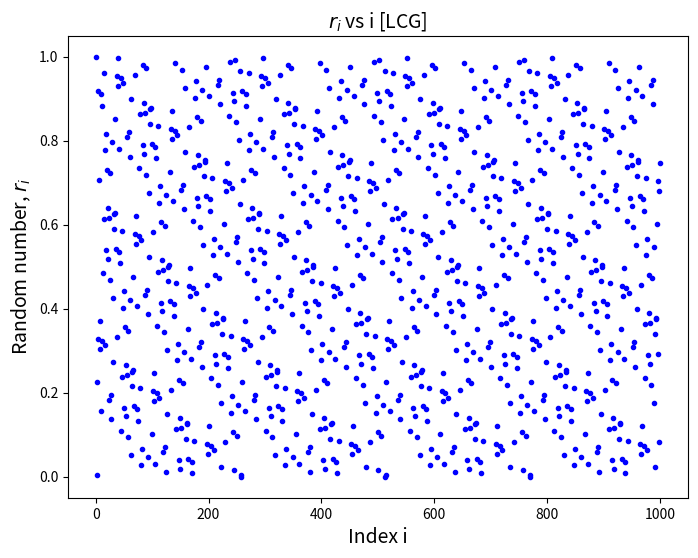
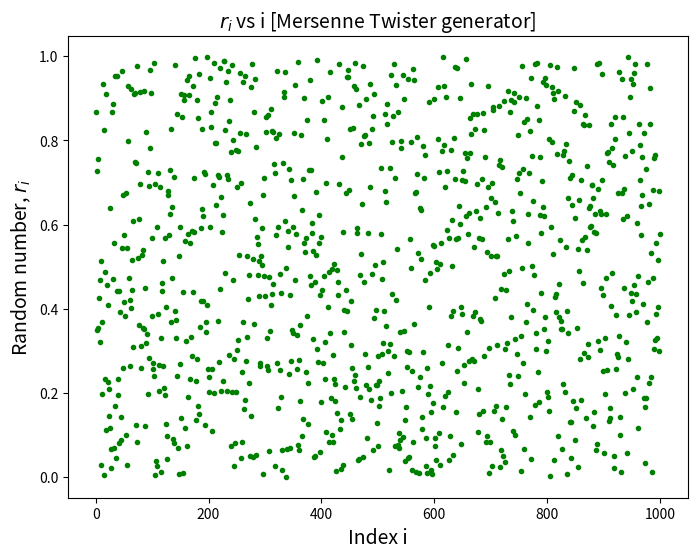
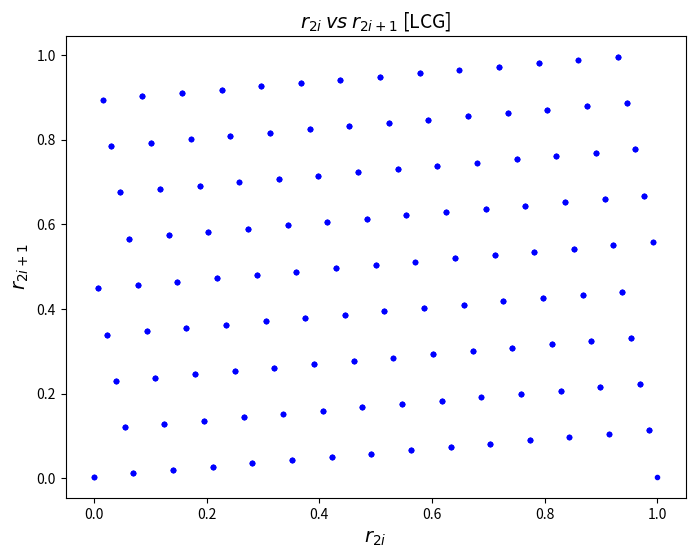
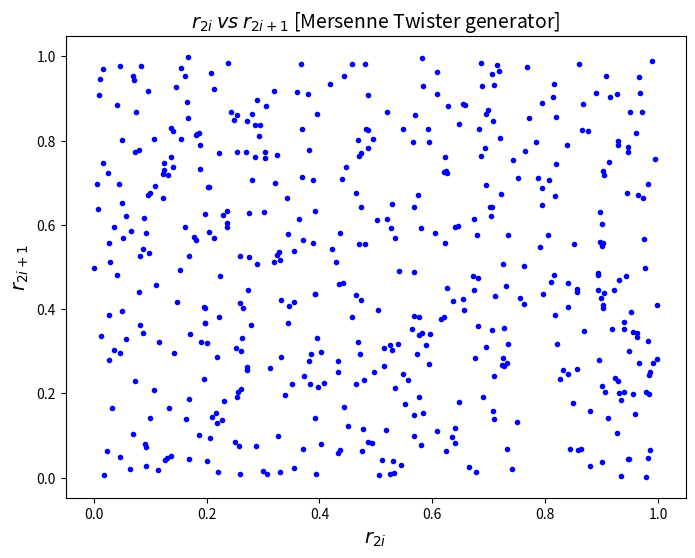
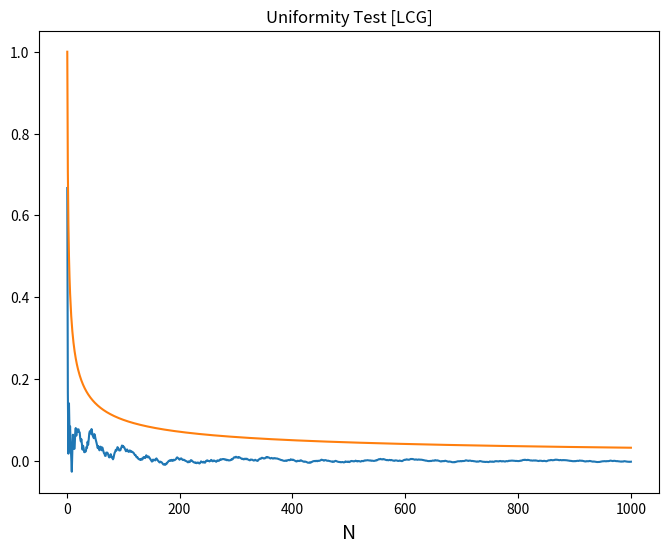
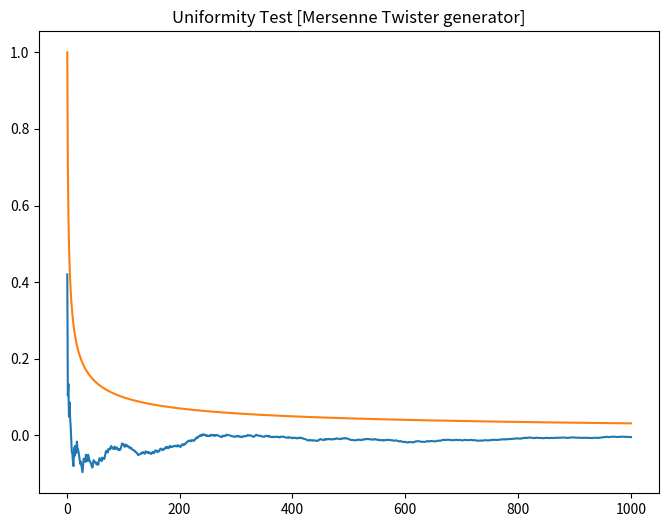
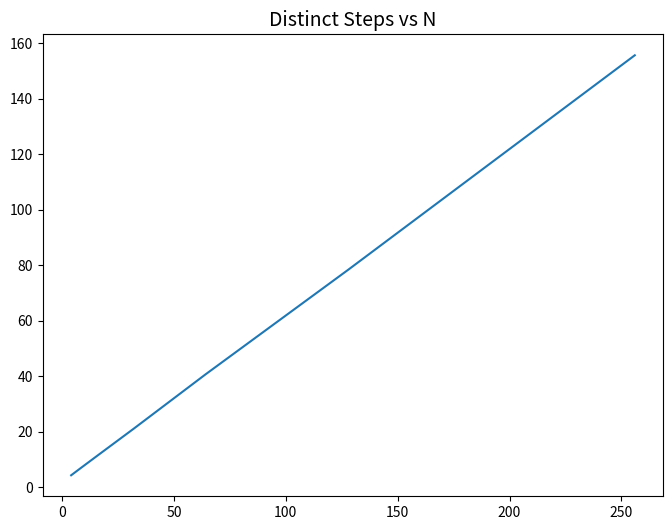
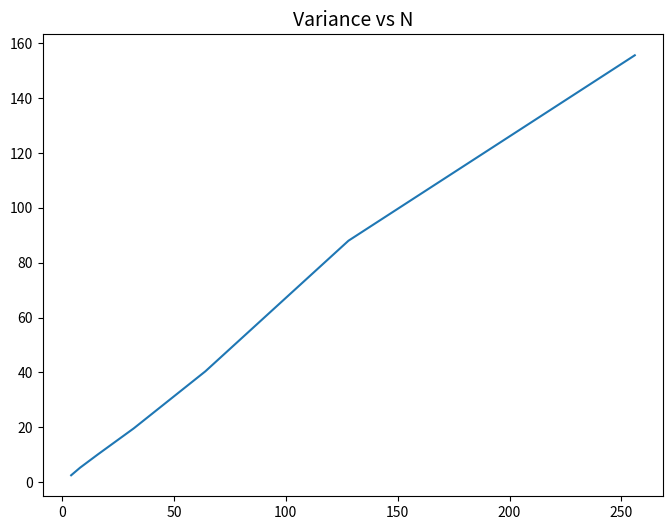

Reproduce these figures in Python, in order.
#!/usr/bin/env python3
# -*- coding: utf-8 -*-
"""
Created on Tue Feb 23 16:41:54 2021

[redacted]
"""


import numpy as np
import random
import matplotlib.pyplot as plt
from scipy.optimize import curve_fit
from scipy import stats


#linear congruent generator
def LCG( m, a, c, lim, I0):
    r = [I0/m]
    for i in range (lim-1):
        I = (a*I0 + c)%m
        I0 = I                  #Update seed for next iteration
        ri = I0/m                #Random number between 0 and 1
        r.append(ri)
    return r

N = 1000
index = []    
# An example of common LCG
r = LCG(2**48, 25214903917, 11, N,0.4*2**48  )
print(r)  
  
#LCG with poor parameters
random_lcg = LCG(256, 57, 1, N, 256)    

#Randomly generated python array
random_python = []
for i in range(N):
    index.append(i+1)
    random_python.append(random.random())
    
#Checking randomness
plt.figure(1, figsize= (8,6))
plt.xlabel("Index i", fontsize = 14)
plt.ylabel(r"Random number, $r_i$", fontsize = 14)
plt.title(r'$r_i$ vs i [LCG]',  fontsize = 14)
plt.plot(index,random_lcg, 'b.')    
plt.savefig('1.png')

plt.figure(2, figsize= (8,6))
plt.xlabel("Index i",  fontsize = 14)
plt.ylabel(r"Random number, $r_i$",  fontsize = 14)
plt.title(r'$r_i$ vs i [Mersenne Twister generator]',  fontsize = 14)
plt.plot(index,random_python, 'g.')
plt.savefig('2.png')


#Plot of consecutive random numbers
plt.figure(3, figsize= (8,6))
plt.xlabel(r"$r_{2i}$",  fontsize = 14)
plt.ylabel(r"$r_{2i+1}$",  fontsize = 14)
plt.title(r'$r_{2i} \:vs\: r_{2i+1}$ [LCG]',  fontsize = 14)
for i in range(int(N/2-1)):
    plt.plot(random_lcg[2*i], random_lcg[2*i+1], 'b.')
plt.savefig('3.png')

plt.figure(4, figsize= (8,6))
plt.xlabel(r"$r_{2i}$",  fontsize = 14)
plt.ylabel(r"$r_{2i+1}$",  fontsize = 14)
plt.title(r'$r_{2i} \:vs\: r_{2i+1}$ [Mersenne Twister generator]',  fontsize = 14)
for i in range(int(N/2-1)):
    plt.plot(random_python[2*i], random_python[2*i+1], 'b.')
plt.savefig('4.png')


#Test of Uniformity using moment genrating function
k = 2
sum = 0 
plt.figure(5, figsize= (8,6))
i_u, r_u, root = [], [], []
for i in range (0, N):
    sum += random_lcg[i]**k
    d = sum/(i+1)
    r_u.append(d-(1/(k+1)))
    root.append(1/np.sqrt(i+1))
    
plt.xlabel('N',  fontsize = 14)
plt.title('Uniformity Test [LCG]')
plt.plot(index, r_u, label = 'deviation')
plt.plot(index, root, label = r'$1/\sqrt{N}')
plt.savefig('5.png')

k = 2
sum = 0 
plt.figure(6, figsize= (8,6))
i_u, r_u, root = [], [], []
for i in range (0, N):
    sum += random_python[i]**k
    d = sum/(i+1)
    r_u.append(d-(1/(k+1)))
    root.append(1/np.sqrt(i+1))
plt.title('Uniformity Test [Mersenne Twister generator]')
plt.plot(index, r_u, label = 'deviation')
plt.plot(index, root, label = r'$1/\sqrt{N}')
plt.savefig('6.png')

#RANDOM WALK

p = 0.8
x = 0 
l = 1

def visited (x, X):
    for xx in X:
        if x == xx:
            return True
        else:
            return False
        

N = [4, 8, 16, 32, 64, 128, 256]
ev_x = []
ev_x_sq = []
var = []
Dsteps = []
for n in N:
    print("For N = ", n)
    final_posx=[]
    final_posx_sq=[]
    k=0
    no = 1000
    sum = 0
    while (k<no):
        x = 0
        X = set ('0')
        for i in range(n):
            rl = random.random()
            #print(rl)
            if rl <= p:
                x+= l  
            else:
                x-= l   
            if (visited(x, X) == False):
                    X.add(x) 
        sum+= len(X)        
        final_posx.append(x)
        final_posx_sq.append(x**2)
        k+=1    
    Dsteps.append(sum/no)
    evx =  np.sum(final_posx)/len(final_posx)
    print('Expected values of x, <x> = ',evx)
    evx_sq = np.sum(final_posx_sq)/len(final_posx_sq)
    ev_x.append(evx)
    ev_x_sq.append(evx_sq)
    var.append(evx_sq - evx**2)    
    print('Variance of x, <del (x^2)> = ',evx_sq - evx**2)
plt.figure(7, figsize= (8,6))
plt.plot(N, Dsteps)
plt.title('Distinct Steps vs N', fontsize = 14)
plt.savefig('7.png')

plt.figure(8, figsize= (8,6))
plt.plot(N, var)
plt.title('Variance vs N', fontsize = 14)
plt.savefig('8.png')

    
